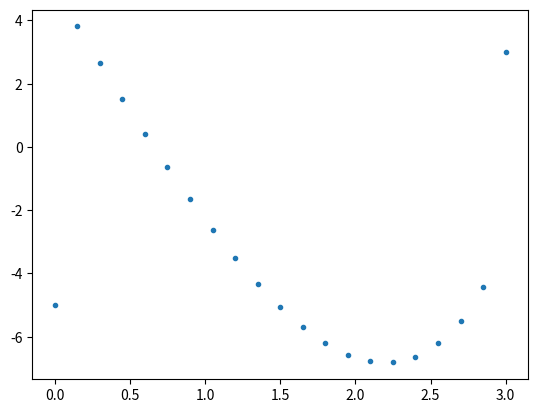

This figure's Python source:
#%%
import numpy as np
import matplotlib.pyplot as plt 
# %%

a = 0
b = 3
alpha = -5
beta = 3 
nint = 20

h = (b-a)/nint
x = np.arange(a,b+h,h)



def poisson1D(x,f):
    
    A = -2*np.identity(len(x)-2)
    b = [1]*(len(x)-2)
    np.fill_diagonal(A[1:],b)
    np.fill_diagonal(A[:,1:],b)
    
    A = A*(1/h**2)
    
    F = np.array([f(x[i]) for i in range(1,len(x)-1)])
   
    Bc = np.zeros(len(x)-2)
    Bc[0] = alpha/h**2
    Bc[-1] = beta/h**2
    
    Uh = np.dot(np.linalg.inv(A),(F+Bc))
    
    Uh = np.insert(Uh, 0, alpha)
    Uh = np.append(Uh, beta)
    

    return Uh


Uh = poisson1D(x,np.exp)
plt.scatter(x,Uh,marker='.')

# %%
